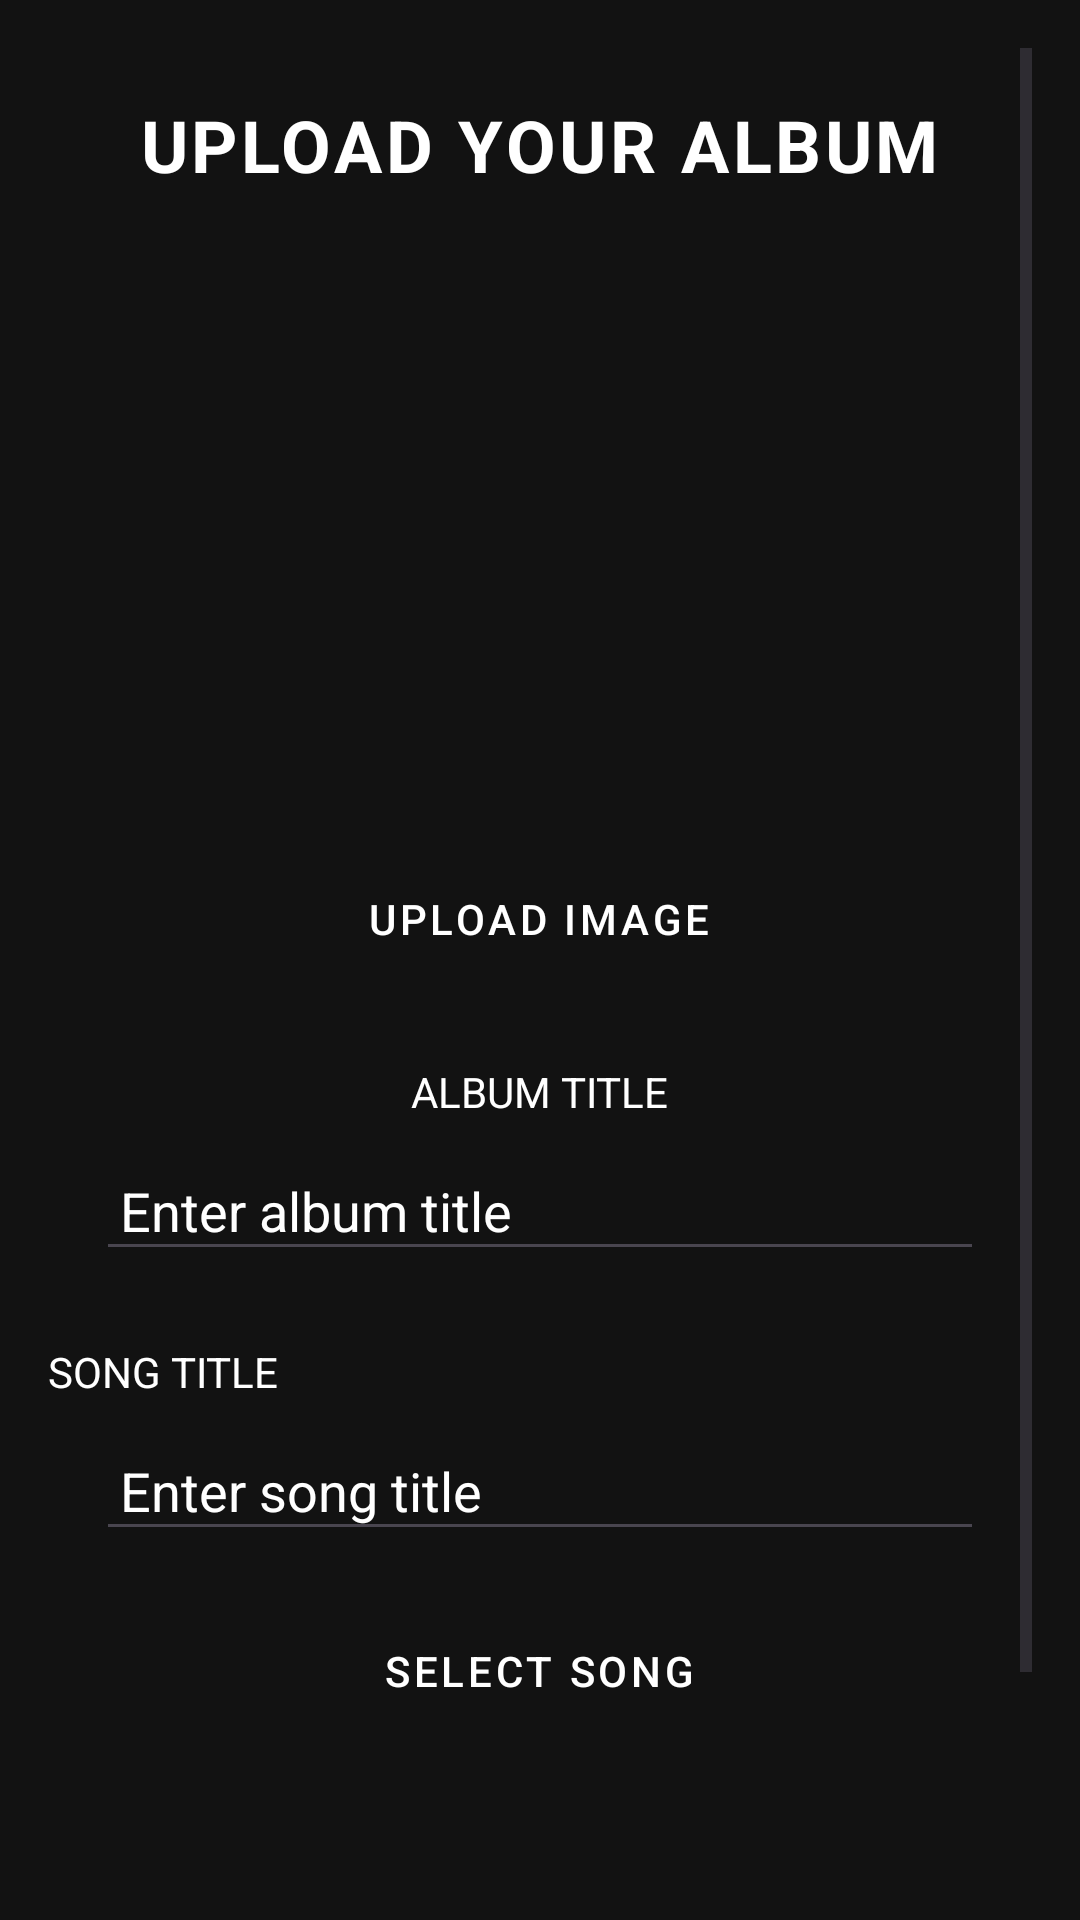

Produce the Android XML layout that renders to this screen, including the resource entries it uses.
<!-- AndroidManifest.xml: application theme Theme.EchoBeat -->
<!-- res/layout/activity_upload_album.xml -->
<androidx.drawerlayout.widget.DrawerLayout xmlns:android="http://schemas.android.com/apk/res/android"
    xmlns:app="http://schemas.android.com/apk/res-auto"
    xmlns:tools="http://schemas.android.com/tools"
    android:id="@+id/drawer_artist_uploadAlbum"
    android:layout_width="match_parent"
    android:layout_height="match_parent"
    tools:context=".activity.UploadAlbum">

    
    <RelativeLayout
        android:layout_width="match_parent"
        android:layout_height="match_parent"
        android:background="#121212">

        <ScrollView
            android:layout_width="match_parent"
            android:layout_height="match_parent"
            android:padding="16dp">

            <RelativeLayout
                android:layout_width="match_parent"
                android:layout_height="wrap_content">

                
                <TextView
                    android:id="@+id/tvActivityTitle"
                    android:layout_width="wrap_content"
                    android:layout_height="wrap_content"
                    android:text="UPLOAD YOUR ALBUM"
                    android:textSize="24sp"
                    android:textColor="#FFFFFF"
                    android:layout_marginTop="16dp"
                    android:layout_alignParentTop="true"
                    android:layout_centerHorizontal="true"
                    android:textStyle="bold"
                    android:letterSpacing="0.05" />

                
                <ImageView
                    android:id="@+id/ivAlbumImage"
                    android:layout_width="234dp"
                    android:layout_height="175dp"
                    android:layout_below="@+id/tvActivityTitle"
                    android:layout_centerHorizontal="true"
                    android:layout_marginTop="31dp"
                    android:contentDescription="Album Image"
                    android:src="@drawable/empty" />

                
                <Button
                    android:id="@+id/btnUploadImage"
                    style="@style/Widget.MaterialComponents.Button"
                    android:layout_width="wrap_content"
                    android:layout_height="wrap_content"
                    android:layout_below="@+id/ivAlbumImage"
                    android:layout_centerHorizontal="true"
                    android:layout_marginTop="12dp"
                    android:backgroundTint="@color/spotifyGreen"
                    android:text="UPLOAD IMAGE"
                    android:textColor="@color/white" />

                
                <TextView
                    android:id="@+id/tvAlbumTitleLabel"
                    android:layout_width="wrap_content"
                    android:layout_height="wrap_content"
                    android:layout_below="@+id/btnUploadImage"
                    android:layout_centerHorizontal="true"
                    android:layout_marginTop="24dp"
                    android:text="ALBUM TITLE"
                    android:textColor="#FFFFFF" />

                
                <EditText
                    android:id="@+id/etAlbumTitle"
                    android:layout_width="match_parent"
                    android:layout_height="wrap_content"
                    android:layout_below="@+id/tvAlbumTitleLabel"
                    android:layout_marginTop="10dp"
                    android:hint="Enter album title"
                    android:maxLength="30"
                    android:padding="8dp"
                    android:textColor="@color/white"
                    android:textColorHint="@color/white"
                    android:layout_marginStart="16dp"
                    android:layout_marginEnd="16dp" />

                
                <TextView
                    android:id="@+id/tvSongTitleLabel"
                    android:layout_width="wrap_content"
                    android:layout_height="wrap_content"
                    android:layout_below="@+id/etAlbumTitle"
                    android:layout_marginTop="24dp"
                    android:text="SONG TITLE"
                    android:textColor="#FFFFFF" />

                
                <EditText
                    android:id="@+id/etSongTitle"
                    android:layout_width="match_parent"
                    android:layout_height="wrap_content"
                    android:layout_below="@+id/tvSongTitleLabel"
                    android:layout_marginTop="10dp"
                    android:hint="Enter song title"
                    android:maxLength="30"
                    android:padding="8dp"
                    android:textColor="@color/white"
                    android:textColorHint="@color/white"
                    android:layout_marginStart="16dp"
                    android:layout_marginEnd="16dp" />

                
                <Button
                    android:id="@+id/btnSelectSong"
                    style="@style/Widget.MaterialComponents.Button"
                    android:layout_width="wrap_content"
                    android:layout_height="wrap_content"
                    android:layout_below="@+id/etSongTitle"
                    android:layout_centerHorizontal="true"
                    android:layout_marginTop="16dp"
                    android:backgroundTint="@color/spotifyGreen"
                    android:text="SELECT SONG"
                    android:textColor="@color/white" />

                
                <androidx.recyclerview.widget.RecyclerView
                    android:id="@+id/rvSelectedSongs"
                    android:layout_width="match_parent"
                    android:layout_height="wrap_content"
                    android:layout_below="@+id/btnSelectSong"
                    android:layout_marginTop="24dp"
                    android:padding="8dp"
                    android:layout_marginStart="16dp"
                    android:layout_marginEnd="16dp"
                    android:scrollbars="vertical" />

                
                <Button
                    android:id="@+id/btnUploadAlbum"
                    style="@style/Widget.MaterialComponents.Button"
                    android:layout_width="match_parent"
                    android:layout_height="66dp"
                    android:layout_below="@+id/rvSelectedSongs"
                    android:layout_alignParentStart="true"
                    android:layout_marginTop="32dp"
                    android:backgroundTint="@color/spotifyGreen"
                    android:text="PUBLISH ALBUM"
                    android:textColor="@color/white" />

                
                <ProgressBar
                    android:id="@+id/progressBar"
                    android:layout_width="wrap_content"
                    android:layout_height="wrap_content"
                    android:layout_centerInParent="true"
                    android:visibility="gone" />
            </RelativeLayout>
        </ScrollView>
    </RelativeLayout>

    
    <com.google.android.material.navigation.NavigationView
        android:id="@+id/nav_view_artist_album"
        android:layout_width="wrap_content"
        android:layout_height="match_parent"
        android:layout_gravity="start"
        app:menu="@menu/nav_drawer_menu_artist"
        android:background="#121212"
        app:itemTextColor="@color/white"
        app:itemIconTint="@color/white" />

</androidx.drawerlayout.widget.DrawerLayout>
<!-- resources referenced by this layout -->
<resources>
  <color name="spotifyGreen">#20bc54</color>
  <color name="white">#FFFFFFFF</color>
  <style name="Theme.EchoBeat" parent="Base.Theme.EchoBeat" />
  <style name="Base.Theme.EchoBeat" parent="Theme.Material3.DayNight.NoActionBar">
          
          
      </style>
</resources>
